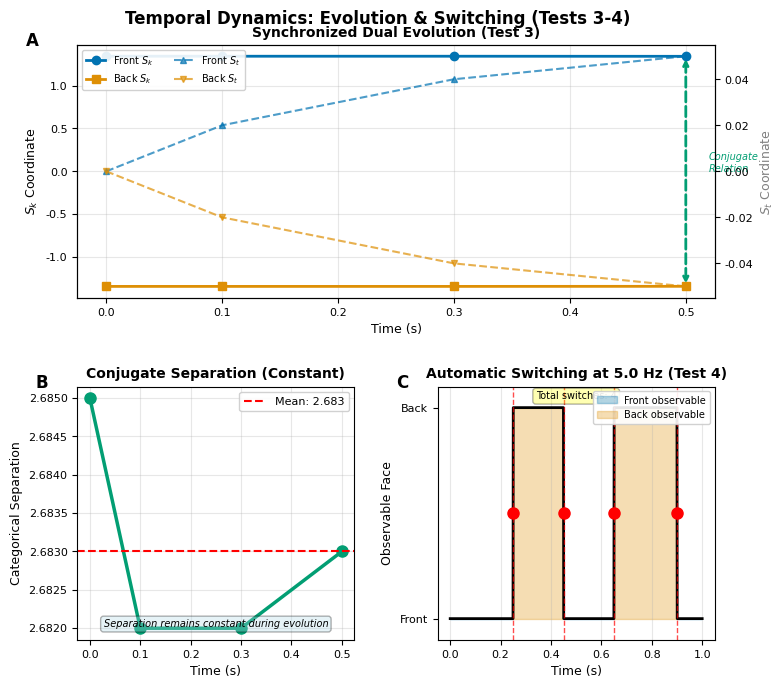

Python code for this plot:
"""
figure_3_temporal_dynamics.py

Publication figure showing temporal evolution and face switching.
Tests 3 and 4 results.
"""

import numpy as np
import matplotlib
matplotlib.use('Agg')
import matplotlib.pyplot as plt
import matplotlib.gridspec as gridspec

plt.rcParams.update({
    'font.family': 'sans-serif',
    'font.sans-serif': ['Arial', 'Helvetica'],
    'font.size': 8,
    'figure.dpi': 300,
    'savefig.dpi': 300,
})

COLORS = {
    'front': '#0173B2',
    'back': '#DE8F05',
    'separation': '#029E73',
}

def create_figure_3():
    """
    Figure 3: Temporal Dynamics

    Panel A: Synchronized evolution (Test 3)
    Panel B: Conjugate separation over time
    Panel C: Automatic face switching (Test 4)
    Panel D: Observable face timeline
    """

    fig = plt.figure(figsize=(7.5, 7))
    gs = gridspec.GridSpec(2, 2, figure=fig, hspace=0.35, wspace=0.3,
                          left=0.1, right=0.95, top=0.93, bottom=0.08)

    # Panel A: Evolution of S_k coordinates
    ax_a = fig.add_subplot(gs[0, :])
    plot_panel_a_evolution(ax_a)

    # Panel B: Separation over time
    ax_b = fig.add_subplot(gs[1, 0])
    plot_panel_b_separation(ax_b)

    # Panel C: Face switching
    ax_c = fig.add_subplot(gs[1, 1])
    plot_panel_c_switching(ax_c)

    # Overall title
    fig.suptitle('Temporal Dynamics: Evolution & Switching (Tests 3-4)',
                fontsize=12, fontweight='bold', y=0.98)

    return fig

def plot_panel_a_evolution(ax):
    """Panel A: Synchronized dual evolution from Test 3"""

    # Data from Test 3
    time_points = [0, 0.1, 0.3, 0.5]

    # Front face evolution
    front_sk = [1.342, 1.342, 1.342, 1.341]
    front_st = [0.000, 0.020, 0.040, 0.050]
    front_se = [0.000, 0.000, 0.000, 0.000]

    # Back face evolution (conjugate)
    back_sk = [-x for x in front_sk]
    back_st = [-x for x in front_st]
    back_se = [-x for x in front_se]

    # Plot S_k
    ax.plot(time_points, front_sk, 'o-', color=COLORS['front'],
           linewidth=2, markersize=6, label=r'Front $S_k$')
    ax.plot(time_points, back_sk, 's-', color=COLORS['back'],
           linewidth=2, markersize=6, label=r'Back $S_k$')

    # Plot S_t on secondary axis
    ax2 = ax.twinx()
    ax2.plot(time_points, front_st, '^--', color=COLORS['front'],
            linewidth=1.5, markersize=5, alpha=0.7, label=r'Front $S_t$')
    ax2.plot(time_points, back_st, 'v--', color=COLORS['back'],
            linewidth=1.5, markersize=5, alpha=0.7, label=r'Back $S_t$')

    # Formatting
    ax.set_xlabel('Time (s)', fontsize=9)
    ax.set_ylabel(r'$S_k$ Coordinate', fontsize=9, color='black')
    ax2.set_ylabel(r'$S_t$ Coordinate', fontsize=9, color='gray')
    ax.set_title('Synchronized Dual Evolution (Test 3)',
                fontsize=10, fontweight='bold')
    ax.grid(True, alpha=0.3)

    # Legends
    lines1, labels1 = ax.get_legend_handles_labels()
    lines2, labels2 = ax2.get_legend_handles_labels()
    ax.legend(lines1 + lines2, labels1 + labels2,
             loc='upper left', fontsize=7, ncol=2, framealpha=0.9)

    # Panel label
    ax.text(-0.08, 1.05, 'A', transform=ax.transAxes,
            fontsize=12, fontweight='bold', va='top')

    # Add conjugate relationship annotation
    ax.annotate('', xy=(0.5, -1.341), xytext=(0.5, 1.341),
               arrowprops=dict(arrowstyle='<->', color=COLORS['separation'],
                             lw=2, ls='--'))
    ax.text(0.52, 0, 'Conjugate\nRelation', fontsize=7,
           color=COLORS['separation'], style='italic')

def plot_panel_b_separation(ax):
    """Panel B: Categorical separation over time"""

    # Data from Test 3
    time_points = [0, 0.1, 0.3, 0.5]
    separation = [2.685, 2.682, 2.682, 2.683]

    # Plot separation
    ax.plot(time_points, separation, 'o-', color=COLORS['separation'],
           linewidth=2.5, markersize=8)

    # Mean line
    mean_sep = np.mean(separation)
    ax.axhline(mean_sep, color='red', linestyle='--', linewidth=1.5,
              label=f'Mean: {mean_sep:.3f}')

    # Formatting
    ax.set_xlabel('Time (s)', fontsize=9)
    ax.set_ylabel('Categorical Separation', fontsize=9)
    ax.set_title('Conjugate Separation (Constant)',
                fontsize=10, fontweight='bold')
    ax.grid(True, alpha=0.3)
    ax.legend(loc='best', fontsize=8, framealpha=0.9)

    # Panel label
    ax.text(-0.15, 1.05, 'B', transform=ax.transAxes,
            fontsize=12, fontweight='bold', va='top')

    # Add note
    ax.text(0.5, 0.05, 'Separation remains constant during evolution',
           transform=ax.transAxes, ha='center', fontsize=7, style='italic',
           bbox=dict(boxstyle='round', facecolor='lightblue', alpha=0.3))

def plot_panel_c_switching(ax):
    """Panel C: Automatic face switching from Test 4"""

    # Data from Test 4
    time = np.linspace(0, 1, 1000)
    frequency = 5.0  # Hz

    # Observable face (0 = front, 1 = back)
    # Switches at: 0.25, 0.45, 0.65, 0.90
    switch_times = [0.25, 0.45, 0.65, 0.90]

    # Create step function
    observable = np.zeros_like(time)
    current_face = 0
    for switch_time in switch_times:
        observable[time >= switch_time] = 1 - observable[time >= switch_time]

    # Plot
    ax.fill_between(time, 0, observable, where=(observable == 0),
                    color=COLORS['front'], alpha=0.3, label='Front observable')
    ax.fill_between(time, 0, observable, where=(observable == 1),
                    color=COLORS['back'], alpha=0.3, label='Back observable')
    ax.plot(time, observable, color='black', linewidth=2)

    # Mark switch points
    for st in switch_times:
        ax.axvline(st, color='red', linestyle='--', linewidth=1, alpha=0.7)
        ax.plot(st, 0.5, 'ro', markersize=8)

    # Formatting
    ax.set_xlabel('Time (s)', fontsize=9)
    ax.set_ylabel('Observable Face', fontsize=9)
    ax.set_yticks([0, 1])
    ax.set_yticklabels(['Front', 'Back'])
    ax.set_ylim(-0.1, 1.1)
    ax.set_title(f'Automatic Switching at {frequency} Hz (Test 4)',
                fontsize=10, fontweight='bold')
    ax.grid(True, alpha=0.3, axis='x')
    ax.legend(loc='upper right', fontsize=7, framealpha=0.9)

    # Panel label
    ax.text(-0.15, 1.05, 'C', transform=ax.transAxes,
            fontsize=12, fontweight='bold', va='top')

    # Add switch count
    ax.text(0.5, 0.95, f'Total switches: {len(switch_times)}',
           transform=ax.transAxes, ha='center', fontsize=7,
           bbox=dict(boxstyle='round', facecolor='yellow', alpha=0.3))

if __name__ == '__main__':
    fig = create_figure_3()
    plt.savefig('figure_3_temporal_dynamics.pdf', dpi=300, bbox_inches='tight')
    plt.savefig('figure_3_temporal_dynamics.png', dpi=300, bbox_inches='tight')
    print("✓ Figure 3 saved: figure_3_temporal_dynamics.pdf/png")
    plt.show()
